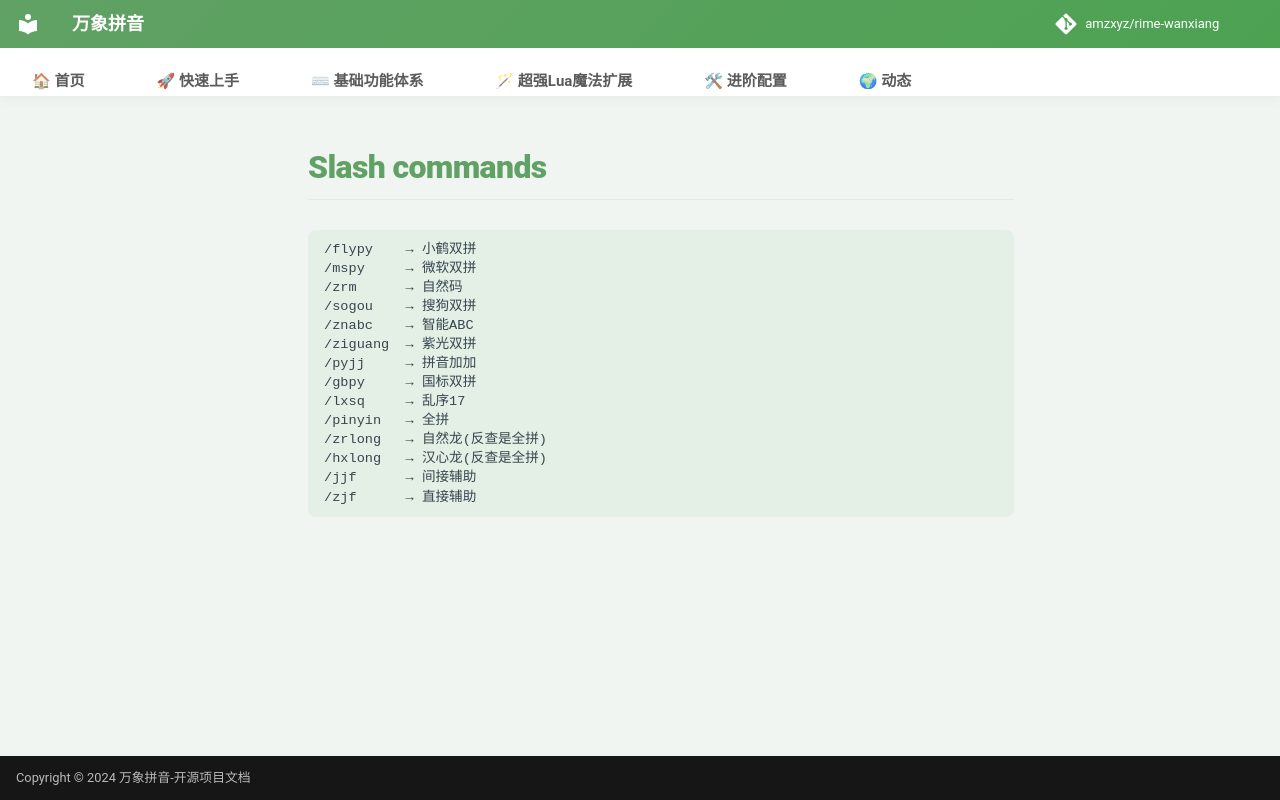

repository: shoudaoshuangpin/rime-wanxiang · page: doc/slash_commands/index.html · generator: mkdocs

```
/flypy    → 小鹤双拼
/mspy     → 微软双拼
/zrm      → 自然码
/sogou    → 搜狗双拼
/znabc    → 智能ABC
/ziguang  → 紫光双拼
/pyjj     → 拼音加加
/gbpy     → 国标双拼
/lxsq     → 乱序17
/pinyin   → 全拼
/zrlong   → 自然龙(反查是全拼)
/hxlong   → 汉心龙(反查是全拼)
/jjf      → 间接辅助
/zjf      → 直接辅助
```
